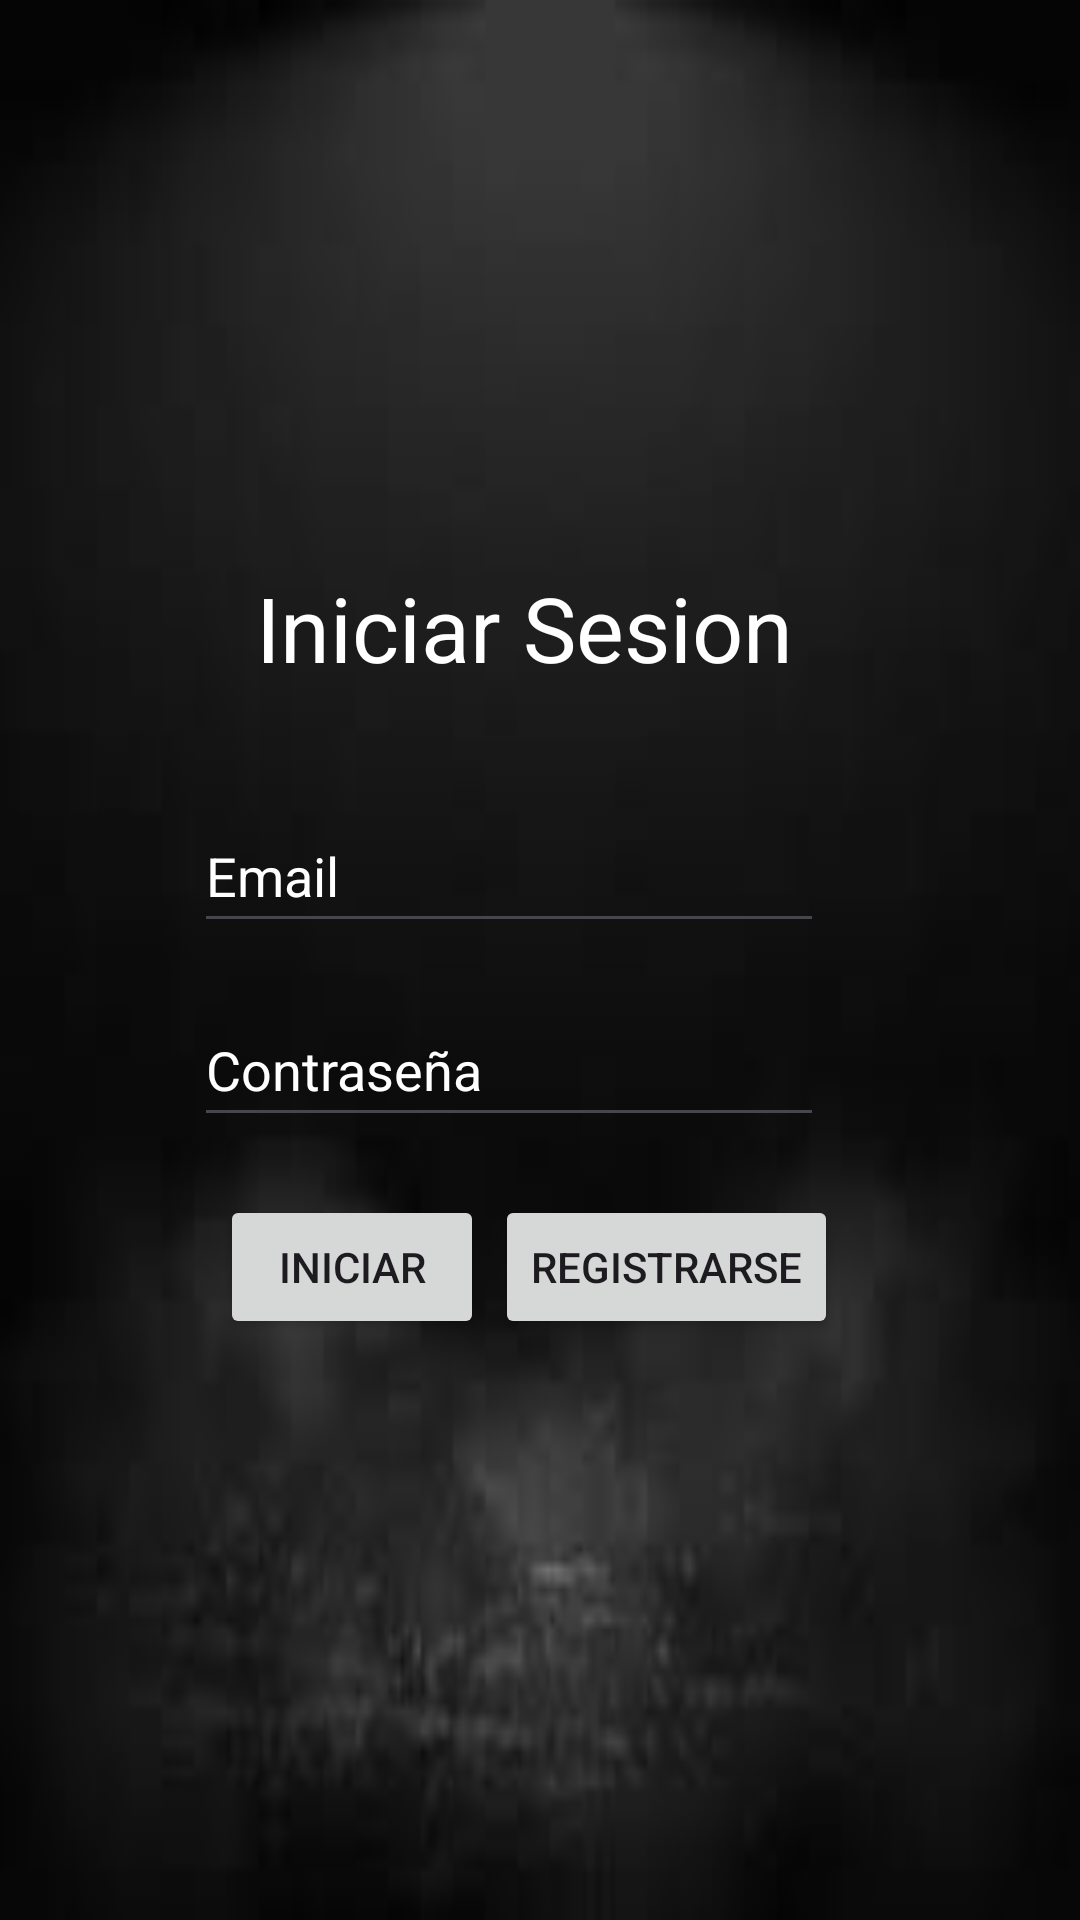

Android layout source for this screen:
<!-- AndroidManifest.xml: application theme Theme.ConectaMovilEvaluacion -->
<!-- res/layout/activity_main.xml -->
<?xml version="1.0" encoding="utf-8"?>
<androidx.constraintlayout.widget.ConstraintLayout xmlns:android="http://schemas.android.com/apk/res/android"
    xmlns:app="http://schemas.android.com/apk/res-auto"
    xmlns:tools="http://schemas.android.com/tools"
    android:layout_width="match_parent"
    android:layout_height="match_parent"
    android:background="@drawable/descarga"
    tools:context=".MainActivity">


    <EditText
        android:id="@+id/txtEmail"
        android:layout_width="wrap_content"
        android:layout_height="wrap_content"
        android:ems="10"
        android:hint="Email"
        android:inputType="textEmailAddress"
        android:minHeight="48dp"
        android:textColorHint="@color/white"
        app:layout_constraintBottom_toBottomOf="parent"
        app:layout_constraintEnd_toEndOf="parent"
        app:layout_constraintHorizontal_bias="0.432"
        app:layout_constraintStart_toStartOf="parent"
        app:layout_constraintTop_toTopOf="parent"
        app:layout_constraintVertical_bias="0.45" />

    <EditText
        android:id="@+id/txtContraseña"
        android:layout_width="wrap_content"
        android:layout_height="wrap_content"
        android:ems="10"
        android:hint="Contraseña"
        android:inputType="textPassword"
        android:minHeight="48dp"
        android:textColorHint="@color/white"
        app:layout_constraintBottom_toBottomOf="parent"
        app:layout_constraintEnd_toEndOf="parent"
        app:layout_constraintHorizontal_bias="0.432"
        app:layout_constraintStart_toStartOf="parent"
        app:layout_constraintTop_toTopOf="parent"
        app:layout_constraintVertical_bias="0.559" />

    <TextView
        android:id="@+id/textView"
        android:layout_width="wrap_content"
        android:layout_height="wrap_content"
        android:text="Iniciar Sesion"
        android:textColor="@color/white"
        android:textSize="30sp"
        app:layout_constraintBottom_toBottomOf="parent"
        app:layout_constraintEnd_toEndOf="parent"
        app:layout_constraintHorizontal_bias="0.471"
        app:layout_constraintStart_toStartOf="parent"
        app:layout_constraintTop_toTopOf="parent"
        app:layout_constraintVertical_bias="0.315" />

    <Button
        android:id="@+id/btnIniciar"
        android:layout_width="wrap_content"
        android:layout_height="wrap_content"
        android:text="Iniciar"
        app:layout_constraintBottom_toBottomOf="parent"
        app:layout_constraintEnd_toEndOf="parent"
        app:layout_constraintHorizontal_bias="0.269"
        app:layout_constraintStart_toStartOf="parent"
        app:layout_constraintTop_toTopOf="parent"
        app:layout_constraintVertical_bias="0.673" />

    <Button
        android:id="@+id/btnRegistrarse"
        android:layout_width="wrap_content"
        android:layout_height="wrap_content"
        android:text="Registrarse"
        app:layout_constraintBottom_toBottomOf="parent"
        app:layout_constraintEnd_toEndOf="parent"
        app:layout_constraintHorizontal_bias="0.672"
        app:layout_constraintStart_toStartOf="parent"
        app:layout_constraintTop_toTopOf="parent"
        app:layout_constraintVertical_bias="0.673" />
</androidx.constraintlayout.widget.ConstraintLayout>
<!-- resources referenced by this layout -->
<resources>
  <!-- drawable descarga: jpg bitmap (drawable, 1980 bytes) -->
  <style name="Theme.ConectaMovilEvaluacion" parent="Base.Theme.ConectaMovilEvaluacion" />
  <style name="Base.Theme.ConectaMovilEvaluacion" parent="Theme.Material3.DayNight.NoActionBar">
          
          
      </style>
  <!-- not gathered from this repository: default colours our renderer supplied (Android Studio template values) -->
  <color name="white">#FFFFFFFF</color>
</resources>
